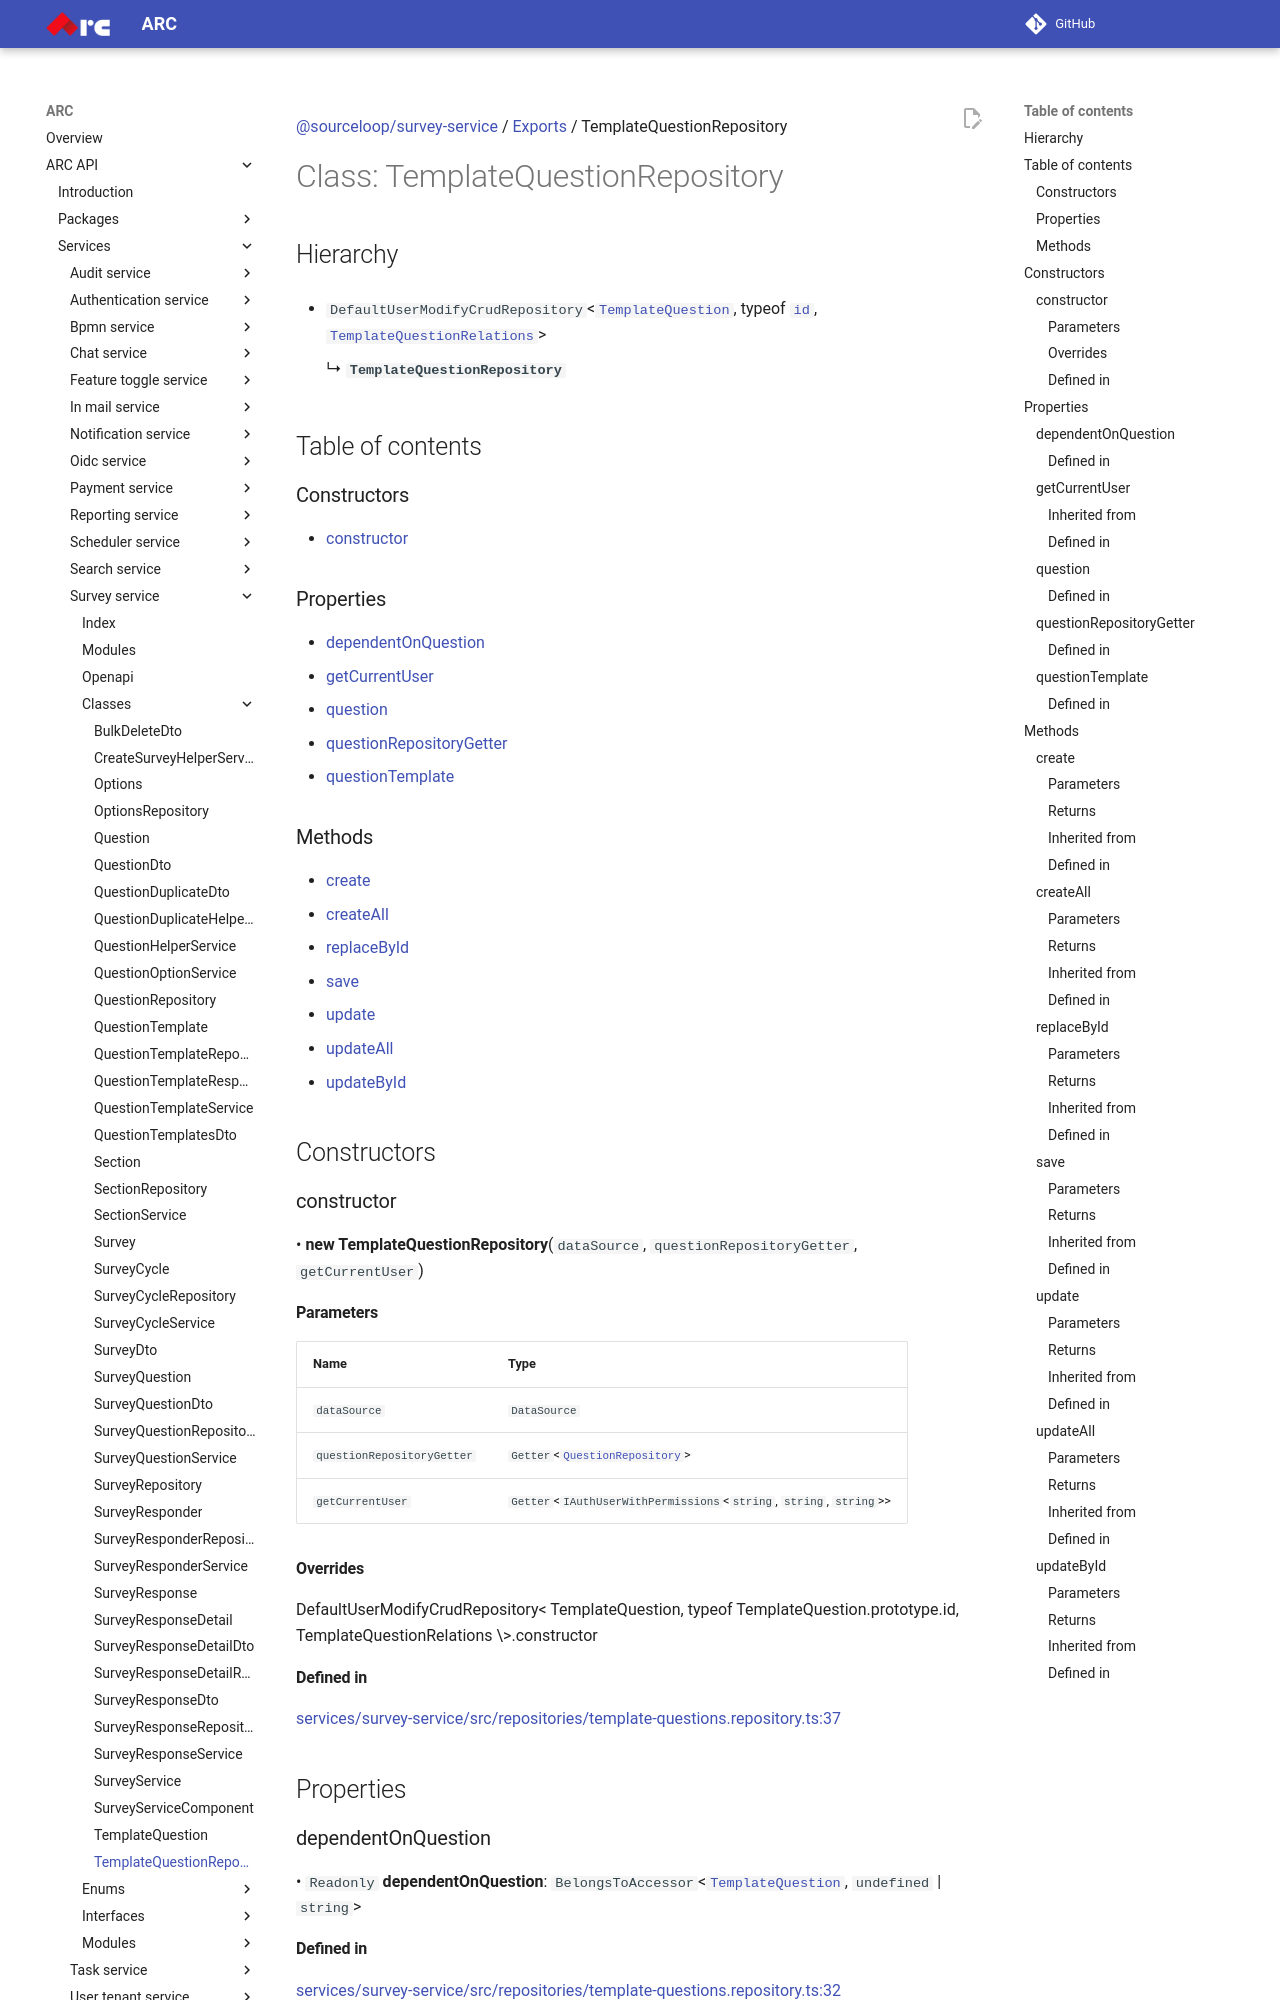

repository: sourcefuse/arc-docs · page: arc-api-docs/services/survey-service/classes/TemplateQuestionRepository/index.html · generator: mkdocs

[@sourceloop/survey-service](../README.md) / [Exports](../modules.md) / TemplateQuestionRepository

# Class: TemplateQuestionRepository

## Hierarchy

- `DefaultUserModifyCrudRepository`<[`TemplateQuestion`](TemplateQuestion.md), typeof [`id`](TemplateQuestion.md#id), [`TemplateQuestionRelations`](../interfaces/TemplateQuestionRelations.md)\>

  ↳ **`TemplateQuestionRepository`**

## Table of contents

### Constructors

- [constructor](TemplateQuestionRepository.md#constructor)

### Properties

- [dependentOnQuestion](TemplateQuestionRepository.md#dependentonquestion)
- [getCurrentUser](TemplateQuestionRepository.md#getcurrentuser)
- [question](TemplateQuestionRepository.md#question)
- [questionRepositoryGetter](TemplateQuestionRepository.md#questionrepositorygetter)
- [questionTemplate](TemplateQuestionRepository.md#questiontemplate)

### Methods

- [create](TemplateQuestionRepository.md#create)
- [createAll](TemplateQuestionRepository.md#createall)
- [replaceById](TemplateQuestionRepository.md#replacebyid)
- [save](TemplateQuestionRepository.md#save)
- [update](TemplateQuestionRepository.md#update)
- [updateAll](TemplateQuestionRepository.md#updateall)
- [updateById](TemplateQuestionRepository.md#updatebyid)

## Constructors

### constructor

• **new TemplateQuestionRepository**(`dataSource`, `questionRepositoryGetter`, `getCurrentUser`)

#### Parameters

| Name | Type |
| :------ | :------ |
| `dataSource` | `DataSource` |
| `questionRepositoryGetter` | `Getter`<[`QuestionRepository`](QuestionRepository.md)\> |
| `getCurrentUser` | `Getter`<`IAuthUserWithPermissions`<`string`, `string`, `string`\>\> |

#### Overrides

DefaultUserModifyCrudRepository&lt;
  TemplateQuestion,
  typeof TemplateQuestion.prototype.id,
  TemplateQuestionRelations
\&gt;.constructor
